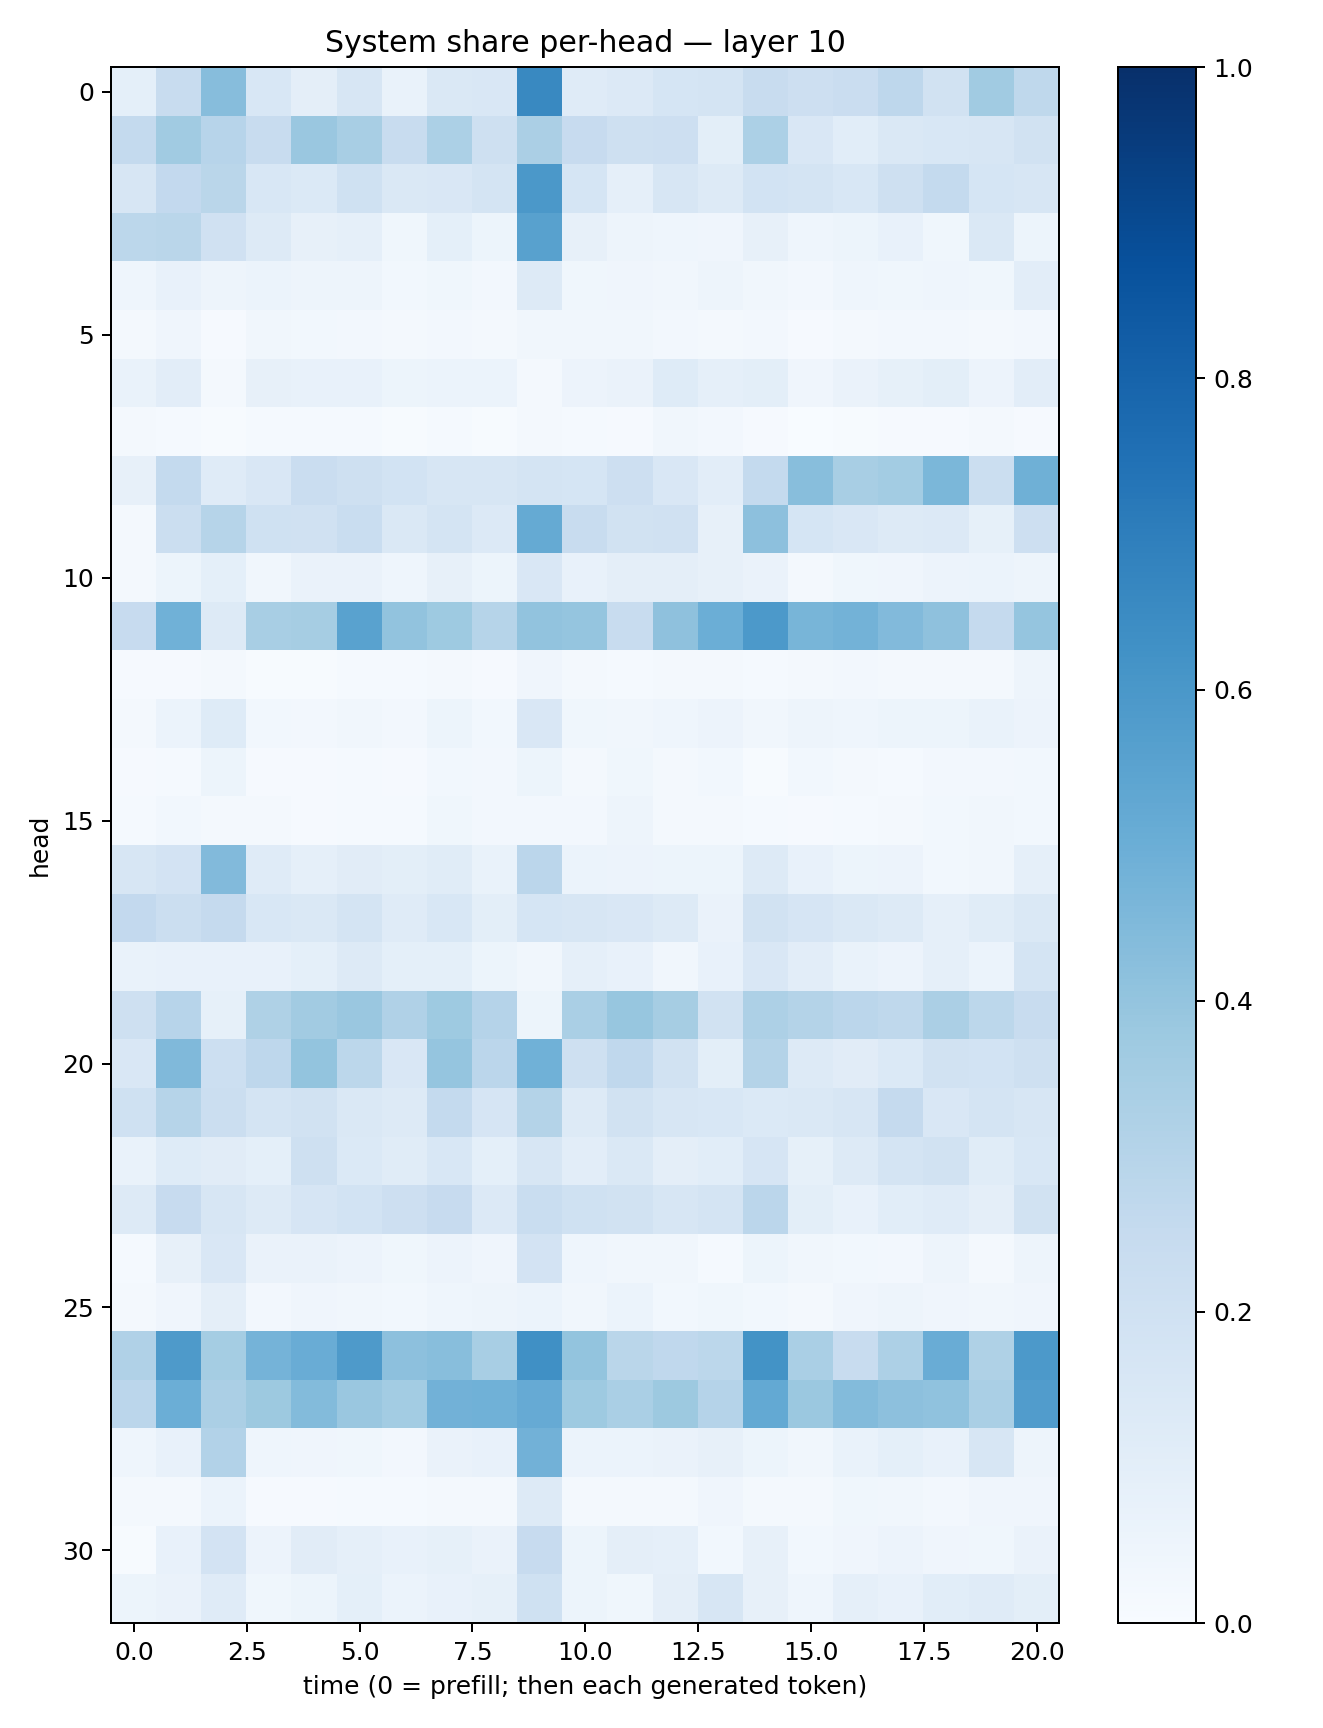

The data file committed next to this chart (first rows):
0.09183717, 0.23574205, 0.43355095, 0.15495071, 0.09720266, 0.15740316, 0.06879452, 0.1444159, 0.15222985, 0.65937746, 0.120775804, 0.13572802, 0.17150453, 0.1737583, 0.23529181, 0.21249646, 0.22819218, 0.27378756, 0.19208707, 0.3635271, 0.26976433
0.2552, 0.3666, 0.2937, 0.237, 0.3849, 0.3402, 0.2362, 0.3285, 0.2092, 0.3344, 0.2457, 0.2061, 0.211, 0.09842, 0.3297, 0.15, 0.1068, 0.144, 0.1533, 0.1601, 0.1897
0.1607, 0.2585, 0.2866, 0.1547, 0.1387, 0.2, 0.147, 0.1494, 0.1786, 0.5948, 0.1684, 0.08767, 0.1617, 0.1268, 0.1856, 0.1793, 0.1545, 0.2089, 0.2574, 0.1681, 0.1605
0.2777, 0.2865, 0.1963, 0.1313, 0.08043, 0.08712, 0.03875, 0.09158, 0.05224, 0.5561, 0.0795, 0.04958, 0.04343, 0.04019, 0.07898, 0.04557, 0.05214, 0.07643, 0.03708, 0.1474, 0.05329
0.04441, 0.07278, 0.05029, 0.05923, 0.048, 0.04866, 0.02825, 0.03668, 0.0243, 0.1301, 0.0388, 0.04074, 0.03188, 0.04753, 0.03269, 0.02582, 0.0448, 0.03733, 0.04317, 0.03623, 0.1022
0.01639, 0.04023, 0.008079, 0.03446, 0.02782, 0.02349, 0.01866, 0.02464, 0.01677, 0.03388, 0.03213, 0.03396, 0.02666, 0.02122, 0.02347, 0.009233, 0.02131, 0.02689, 0.02709, 0.01906, 0.0268
0.06935, 0.1031, 0.01965, 0.07948, 0.07637, 0.07521, 0.05426, 0.06002, 0.06077, 0.01808, 0.05606, 0.06286, 0.1219, 0.08787, 0.1007, 0.03937, 0.06403, 0.08525, 0.09972, 0.0576, 0.1045
0.01717, 0.01548, 0.007732, 0.01277, 0.01551, 0.01297, 0.005507, 0.01446, 0.005695, 0.01615, 0.01326, 0.009371, 0.03231, 0.02346, 0.01161, 0.001735, 0.004874, 0.0113, 0.009345, 0.01757, 0.01167
0.08014, 0.2563, 0.1201, 0.1513, 0.2292, 0.2073, 0.1875, 0.1597, 0.1595, 0.1791, 0.1712, 0.2124, 0.1511, 0.1039, 0.2566, 0.4259, 0.3413, 0.3586, 0.4585, 0.2234, 0.4897
0.01568, 0.2249, 0.2977, 0.2002, 0.1976, 0.2325, 0.1477, 0.1741, 0.1351, 0.5184, 0.2351, 0.1897, 0.197, 0.08137, 0.4163, 0.1719, 0.1504, 0.1275, 0.1358, 0.0821, 0.2112
0.02137, 0.05123, 0.09179, 0.03413, 0.06438, 0.06638, 0.04651, 0.08113, 0.05214, 0.1522, 0.07153, 0.09707, 0.09446, 0.0818, 0.06323, 0.01996, 0.03558, 0.04252, 0.05676, 0.05929, 0.04944
0.2456, 0.4859, 0.1323, 0.3429, 0.3496, 0.5514, 0.4061, 0.3713, 0.2971, 0.4032, 0.3953, 0.2414, 0.4138, 0.4999, 0.5932, 0.4669, 0.4782, 0.4451, 0.4136, 0.2532, 0.3954
0.008545, 0.01031, 0.02315, 0.007751, 0.007626, 0.01174, 0.01355, 0.02098, 0.009249, 0.04074, 0.01679, 0.01548, 0.01947, 0.01736, 0.01544, 0.02089, 0.02599, 0.0193, 0.02269, 0.02135, 0.04733
0.02257, 0.06134, 0.1236, 0.03075, 0.02489, 0.03443, 0.02415, 0.05355, 0.02931, 0.1491, 0.03606, 0.03161, 0.04601, 0.05523, 0.03456, 0.04984, 0.04399, 0.05146, 0.05388, 0.06807, 0.05516
0.008982, 0.01456, 0.05183, 0.01042, 0.01137, 0.01184, 0.007856, 0.02965, 0.02719, 0.05396, 0.02226, 0.03558, 0.02343, 0.02816, 0.007681, 0.03006, 0.01762, 0.01542, 0.02398, 0.02481, 0.02974
0.01354, 0.02791, 0.021, 0.01875, 0.01112, 0.01215, 0.01506, 0.03655, 0.02599, 0.02621, 0.025, 0.04711, 0.02336, 0.02045, 0.01539, 0.01121, 0.0121, 0.0159, 0.02986, 0.03507, 0.03011
0.1596, 0.1814, 0.445, 0.1211, 0.08598, 0.1114, 0.1015, 0.1137, 0.06763, 0.2824, 0.05892, 0.05847, 0.05469, 0.05386, 0.1318, 0.07261, 0.05195, 0.05587, 0.02985, 0.03153, 0.08871
0.2607, 0.2223, 0.2536, 0.1561, 0.1414, 0.1743, 0.1184, 0.1538, 0.1003, 0.1683, 0.1591, 0.1511, 0.1275, 0.0655, 0.1878, 0.1669, 0.146, 0.1324, 0.0889, 0.1164, 0.1467
0.06814, 0.07587, 0.07692, 0.07041, 0.09212, 0.1268, 0.09056, 0.0928, 0.05316, 0.03269, 0.08663, 0.07145, 0.03297, 0.07103, 0.1518, 0.1049, 0.06792, 0.0549, 0.08843, 0.0602, 0.1784
0.2039, 0.2938, 0.08429, 0.3242, 0.3616, 0.3829, 0.3181, 0.3747, 0.3045, 0.05254, 0.3378, 0.3918, 0.3507, 0.1913, 0.3267, 0.3085, 0.2819, 0.2718, 0.3326, 0.2795, 0.2358
0.1488, 0.4477, 0.2178, 0.2737, 0.4015, 0.2786, 0.1506, 0.3961, 0.2832, 0.4865, 0.2075, 0.2681, 0.1919, 0.1009, 0.3048, 0.1303, 0.1132, 0.1402, 0.1894, 0.1856, 0.2032
0.2016, 0.2994, 0.2261, 0.1785, 0.1887, 0.1435, 0.1299, 0.2563, 0.1674, 0.3078, 0.1315, 0.1902, 0.1576, 0.1552, 0.14, 0.1466, 0.1597, 0.2505, 0.1488, 0.1796, 0.1627
0.07002, 0.1236, 0.1098, 0.09318, 0.2061, 0.1383, 0.1134, 0.155, 0.09277, 0.1567, 0.1018, 0.1484, 0.09454, 0.1076, 0.1662, 0.08381, 0.1281, 0.1774, 0.1903, 0.117, 0.1524
0.1254, 0.2422, 0.1585, 0.1262, 0.1651, 0.1847, 0.2129, 0.2431, 0.1339, 0.2311, 0.2004, 0.1881, 0.1599, 0.1772, 0.2832, 0.09989, 0.0777, 0.1092, 0.1194, 0.09379, 0.19
0.01468, 0.0818, 0.151, 0.0627, 0.06391, 0.056, 0.03709, 0.05624, 0.0397, 0.1833, 0.04526, 0.03194, 0.03261, 0.01253, 0.0509, 0.03201, 0.02797, 0.02419, 0.04819, 0.01688, 0.04775
0.0217, 0.04261, 0.09596, 0.02526, 0.04277, 0.03254, 0.03082, 0.04449, 0.0489, 0.06025, 0.03246, 0.05944, 0.02799, 0.03631, 0.02796, 0.02099, 0.03949, 0.05012, 0.04051, 0.03425, 0.03946
0.3182, 0.5897, 0.3537, 0.4763, 0.5055, 0.5863, 0.4157, 0.428, 0.3414, 0.6327, 0.4007, 0.2852, 0.2693, 0.2784, 0.6177, 0.336, 0.235, 0.3249, 0.5078, 0.3226, 0.5899
0.2826, 0.4983, 0.3348, 0.3776, 0.4397, 0.3862, 0.3583, 0.4822, 0.4849, 0.5136, 0.3715, 0.3386, 0.3759, 0.3016, 0.5206, 0.3824, 0.4405, 0.4151, 0.4068, 0.3365, 0.5779
0.0439, 0.07297, 0.3099, 0.0436, 0.04028, 0.03729, 0.02642, 0.06275, 0.07386, 0.4823, 0.05974, 0.05867, 0.06585, 0.08202, 0.05089, 0.0335, 0.06686, 0.09308, 0.07072, 0.1635, 0.04864
0.02205, 0.01949, 0.05968, 0.009969, 0.01129, 0.01192, 0.012, 0.02197, 0.01816, 0.1305, 0.01743, 0.01895, 0.02017, 0.04015, 0.01695, 0.02034, 0.03872, 0.03242, 0.02667, 0.04128, 0.04059
0.006751, 0.07301, 0.1825, 0.05563, 0.1104, 0.0891, 0.07812, 0.08528, 0.06621, 0.2442, 0.05138, 0.09661, 0.088, 0.02992, 0.08161, 0.02939, 0.04044, 0.05839, 0.03919, 0.03878, 0.06313
0.05344, 0.06306, 0.1206, 0.03836, 0.05224, 0.09109, 0.05933, 0.07122, 0.08433, 0.1996, 0.05082, 0.0354, 0.09724, 0.1567, 0.08182, 0.0442, 0.08606, 0.07489, 0.107, 0.1184, 0.09935
